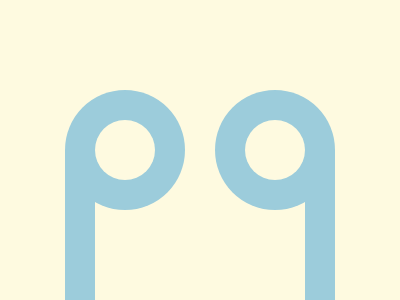

Here is a drawing made with CSS. Write the source that renders it.

<style>
    body {
      background: #FEFAE0;
    }
    div {
      position: absolute;
      background: #9CCCDB;
    }
    .rd {
      border-radius: 100%;
    }
  
    .b {
      width: 120px;
      height: 120px;
      top: 90px;
    }
    .l {
      left: 65px;
    }
    .r {
      left: 215px;
    }
    .w {
      top: 120px;
      width: 60px;
      height: 60px;
      background: #FEFAE0;
      left: 95px;
    }
    .long {
      width: 30px;
      height: 150px;
      top: 150px;
    }
    .y {
      left: 65px;
    }
    .z  {
      left: 305px;
    }
    .o {
      left: 245px;
    }
  </style>
  <div class="rd b l"></div>
  <div class="rd w"></div>
  <div class="rd b r"></div>
  <div class="rd w o"></div>
  <div class="long y"></div>
  <div class="long z"></div>